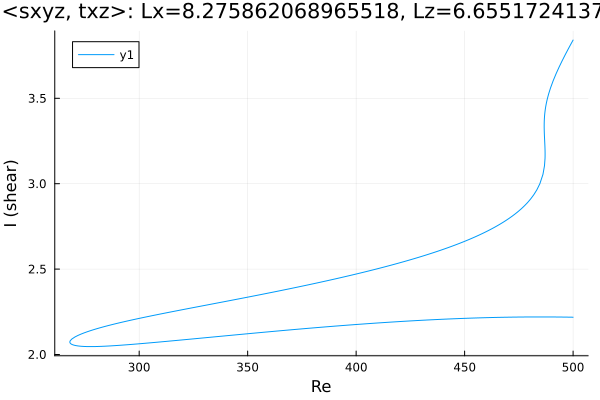

Data behind this chart, as committed beside it:
Re, shear
500.0, 2.218
499.1, 2.218
497.7, 2.219
496.3, 2.219
494.9, 2.219
493.5, 2.219
492.1, 2.22
490.7, 2.22
489.2, 2.22
487.8, 2.22
486.4, 2.22
485, 2.22
483.6, 2.22
482.2, 2.22
480.8, 2.22
479.3, 2.22
477.9, 2.22
476.5, 2.219
475.1, 2.219
473.7, 2.219
472.3, 2.219
470.9, 2.219
469.4, 2.218
468, 2.218
466.6, 2.218
465.2, 2.217
463.8, 2.217
462.4, 2.216
461, 2.216
459.5, 2.216
458.1, 2.215
456.7, 2.214
455.3, 2.214
453.9, 2.213
452.5, 2.213
451.1, 2.212
449.6, 2.211
448.2, 2.211
446.8, 2.21
445.4, 2.209
444, 2.209
442.6, 2.208
441.2, 2.207
439.7, 2.206
438.3, 2.205
436.9, 2.205
435.5, 2.204
434.1, 2.203
432.7, 2.202
431.3, 2.201
429.8, 2.2
428.4, 2.199
427, 2.198
425.6, 2.197
424.2, 2.196
422.8, 2.195
421.4, 2.194
419.9, 2.193
418.5, 2.192
417.1, 2.191
... 422 more rows
